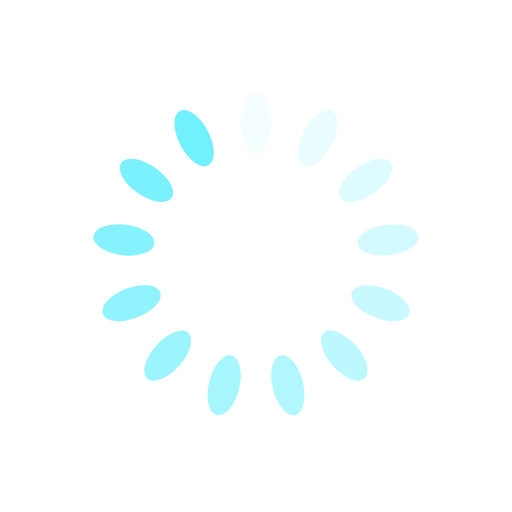
t = 0.00 s
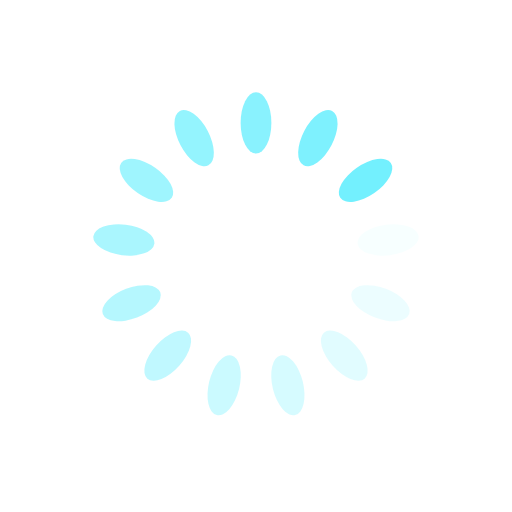
t = 0.25 s
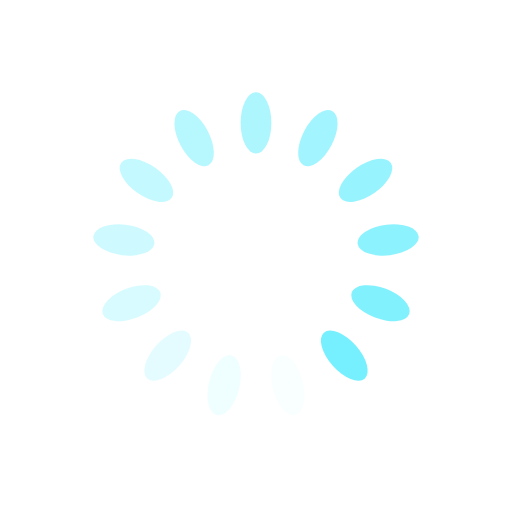
t = 0.50 s
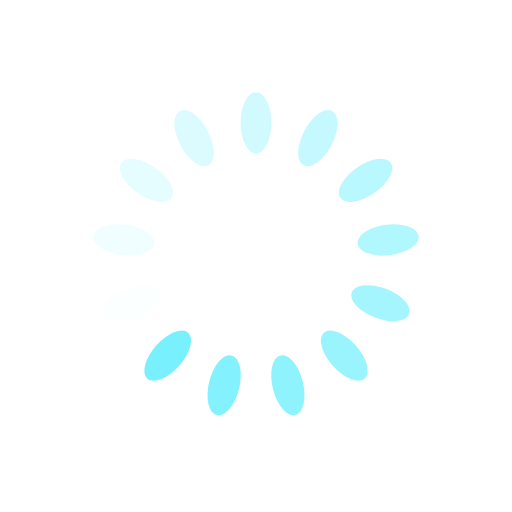
t = 0.75 s

The animated SVG that drew these frames (rendered in a browser with its animation timeline set to each time). Animation: 13 SMIL elements (animate=13); one cycle of 1.00 s, repeats indefinitely.

<svg xmlns="http://www.w3.org/2000/svg" viewBox="0 0 100 100" preserveAspectRatio="xMidYMid" width="200" height="200" style="shape-rendering: auto; display: block; background: rgb(255, 255, 255);" xmlns:xlink="http://www.w3.org/1999/xlink"><g><g transform="rotate(0 50 50)">
  <rect fill="#71f0fe" height="12" width="6" ry="6" rx="3" y="18" x="47">
    <animate repeatCount="indefinite" begin="-0.9230769230769231s" dur="1s" keyTimes="0;1" values="1;0" attributeName="opacity"></animate>
  </rect>
</g><g transform="rotate(27.692307692307693 50 50)">
  <rect fill="#71f0fe" height="12" width="6" ry="6" rx="3" y="18" x="47">
    <animate repeatCount="indefinite" begin="-0.8461538461538461s" dur="1s" keyTimes="0;1" values="1;0" attributeName="opacity"></animate>
  </rect>
</g><g transform="rotate(55.38461538461539 50 50)">
  <rect fill="#71f0fe" height="12" width="6" ry="6" rx="3" y="18" x="47">
    <animate repeatCount="indefinite" begin="-0.7692307692307693s" dur="1s" keyTimes="0;1" values="1;0" attributeName="opacity"></animate>
  </rect>
</g><g transform="rotate(83.07692307692308 50 50)">
  <rect fill="#71f0fe" height="12" width="6" ry="6" rx="3" y="18" x="47">
    <animate repeatCount="indefinite" begin="-0.6923076923076923s" dur="1s" keyTimes="0;1" values="1;0" attributeName="opacity"></animate>
  </rect>
</g><g transform="rotate(110.76923076923077 50 50)">
  <rect fill="#71f0fe" height="12" width="6" ry="6" rx="3" y="18" x="47">
    <animate repeatCount="indefinite" begin="-0.6153846153846154s" dur="1s" keyTimes="0;1" values="1;0" attributeName="opacity"></animate>
  </rect>
</g><g transform="rotate(138.46153846153845 50 50)">
  <rect fill="#71f0fe" height="12" width="6" ry="6" rx="3" y="18" x="47">
    <animate repeatCount="indefinite" begin="-0.5384615384615384s" dur="1s" keyTimes="0;1" values="1;0" attributeName="opacity"></animate>
  </rect>
</g><g transform="rotate(166.15384615384616 50 50)">
  <rect fill="#71f0fe" height="12" width="6" ry="6" rx="3" y="18" x="47">
    <animate repeatCount="indefinite" begin="-0.46153846153846156s" dur="1s" keyTimes="0;1" values="1;0" attributeName="opacity"></animate>
  </rect>
</g><g transform="rotate(193.84615384615384 50 50)">
  <rect fill="#71f0fe" height="12" width="6" ry="6" rx="3" y="18" x="47">
    <animate repeatCount="indefinite" begin="-0.38461538461538464s" dur="1s" keyTimes="0;1" values="1;0" attributeName="opacity"></animate>
  </rect>
</g><g transform="rotate(221.53846153846155 50 50)">
  <rect fill="#71f0fe" height="12" width="6" ry="6" rx="3" y="18" x="47">
    <animate repeatCount="indefinite" begin="-0.3076923076923077s" dur="1s" keyTimes="0;1" values="1;0" attributeName="opacity"></animate>
  </rect>
</g><g transform="rotate(249.23076923076923 50 50)">
  <rect fill="#71f0fe" height="12" width="6" ry="6" rx="3" y="18" x="47">
    <animate repeatCount="indefinite" begin="-0.23076923076923078s" dur="1s" keyTimes="0;1" values="1;0" attributeName="opacity"></animate>
  </rect>
</g><g transform="rotate(276.9230769230769 50 50)">
  <rect fill="#71f0fe" height="12" width="6" ry="6" rx="3" y="18" x="47">
    <animate repeatCount="indefinite" begin="-0.15384615384615385s" dur="1s" keyTimes="0;1" values="1;0" attributeName="opacity"></animate>
  </rect>
</g><g transform="rotate(304.61538461538464 50 50)">
  <rect fill="#71f0fe" height="12" width="6" ry="6" rx="3" y="18" x="47">
    <animate repeatCount="indefinite" begin="-0.07692307692307693s" dur="1s" keyTimes="0;1" values="1;0" attributeName="opacity"></animate>
  </rect>
</g><g transform="rotate(332.3076923076923 50 50)">
  <rect fill="#71f0fe" height="12" width="6" ry="6" rx="3" y="18" x="47">
    <animate repeatCount="indefinite" begin="0s" dur="1s" keyTimes="0;1" values="1;0" attributeName="opacity"></animate>
  </rect>
</g><g></g></g><!-- [ldio] generated by https://loading.io --></svg>
